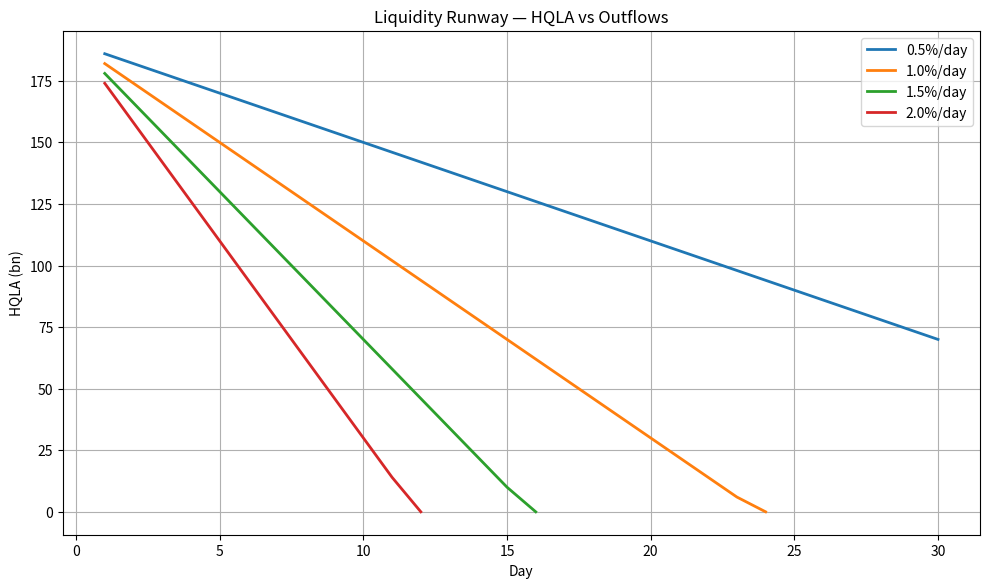
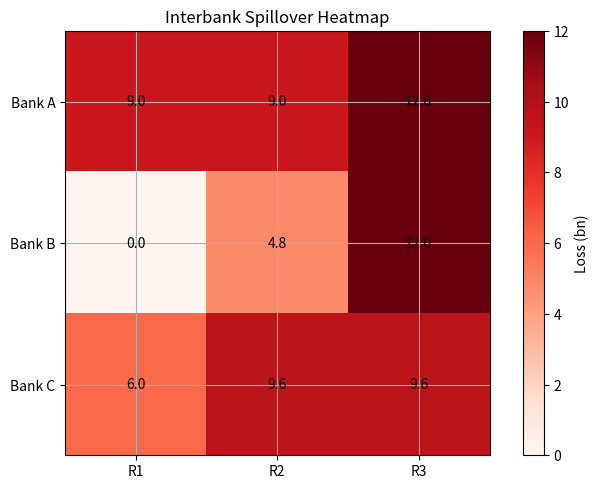

These figures' Python source, in order: (Note: this script raises an exception after producing the figures.)
# -*- coding: utf-8 -*-
"""
Banking Crises & Stress Testing (2024)
Includes:
- Rate shock losses on AFS/HTM portfolios (duration method)
- Deposit outflow liquidity runway (LCR-style)
- Simple interbank contagion toy model
- Combined Excel dashboard with Summary sheet

Outputs:
  assets/stress_liquidity.png
  assets/stress_contagion.png
  Banking_Stress_Testing_2024.xlsx
"""

import os
import numpy as np
import pandas as pd
import matplotlib.pyplot as plt

# ---------- Setup ----------
os.makedirs("assets", exist_ok=True)
plt.rcParams.update({"figure.dpi": 160, "axes.grid": True})
pd.options.display.float_format = "{:,.2f}".format

# ---------- Core Assumptions ----------
assumptions = {
    "Starting CET1 Capital": 25_000_000_000,
    "AFS Securities (market value)": 180_000_000_000,
    "HTM Securities (amortized cost)": 100_000_000_000,
    "AFS Duration (yrs)": 3.2,
    "HTM Duration (yrs)": 6.0,
    "Liquidity Buffer (HQLA)": 200_000_000_000,
    "Deposit Base": 800_000_000_000,
    "Liquidity Haircut (%)": 5.0,
    "Stress Horizon (days)": 30,
}

rate_shocks_bps = np.array([50, 100, 150, 200, 300, 400])
rate_shocks = rate_shocks_bps / 10_000.0
outflow_daily_pct = np.array([0.5, 1.0, 1.5, 2.0])

# Simple interbank network
exposure_bn = pd.DataFrame(
    [[0, 15, 5],
     [8, 0, 12],
     [6, 10, 0]],
    index=["Bank A", "Bank B", "Bank C"],
    columns=["Bank A", "Bank B", "Bank C"]
)
loss_given_default = 0.6
shock_default = "Bank B"

# ---------- 1. Rate Shock CET1 Impact ----------
afs_mv = assumptions["AFS Securities (market value)"]
htm_ac = assumptions["HTM Securities (amortized cost)"]
dur_afs = assumptions["AFS Duration (yrs)"]
dur_htm = assumptions["HTM Duration (yrs)"]
start_cet1 = assumptions["Starting CET1 Capital"]

rate_loss_tbl = []
for dr in rate_shocks:
    afs_loss = afs_mv * dur_afs * dr
    htm_loss = htm_ac * dur_htm * dr
    cet1_hit = afs_loss / start_cet1 * 100
    econ_hit = (afs_loss + htm_loss) / start_cet1 * 100
    rate_loss_tbl.append({
        "Rate Shock (bps)": int(dr * 10_000),
        "AFS Loss ($)": afs_loss,
        "HTM Econ Loss ($)": htm_loss,
        "CET1 Hit (%)": cet1_hit,
        "Econ CET1 Hit (%)": econ_hit
    })
rate_loss_tbl = pd.DataFrame(rate_loss_tbl)

# ---------- 2. Liquidity Runway ----------
def liquidity_runway(days, outflow_pct, buffer, haircut, base_dep):
    usable = buffer * (1 - haircut / 100)
    path = []
    for d in range(1, days + 1):
        out = outflow_pct / 100 * base_dep
        usable = max(0, usable - out)
        path.append({"Day": d, "HQLA Remaining": usable})
        if usable <= 0:
            break
    return pd.DataFrame(path)

runway_paths = {p: liquidity_runway(assumptions["Stress Horizon (days)"], p,
                                   assumptions["Liquidity Buffer (HQLA)"],
                                   assumptions["Liquidity Haircut (%)"],
                                   assumptions["Deposit Base"]) for p in outflow_daily_pct}

liq_summary = pd.DataFrame([{
    "Outflow / Day (%)": p,
    "Days Survived": len(df),
    "End HQLA ($)": df["HQLA Remaining"].iloc[-1]
} for p, df in runway_paths.items()])

# ---------- 3. Contagion Model ----------
def contagion_round(exposure_df, defaults, lgd=0.6, threshold=10.0):
    losses = exposure_df[list(defaults)].sum(axis=1) * lgd
    new_defaults = set(losses[losses > threshold].index) - set(defaults)
    return losses, new_defaults

defaults = {shock_default}
loss_history = []
for r in range(1, 4):
    losses, new_def = contagion_round(exposure_bn, defaults, loss_given_default, threshold=8.0)
    loss_history.append(pd.DataFrame({"Round": r, "Bank": losses.index, "Loss (bn)": losses.values}))
    defaults |= new_def
    if not new_def:
        break
spillover_tbl = pd.concat(loss_history, ignore_index=True)

# ---------- 4. PNG Charts ----------
plt.figure(figsize=(10, 6))
for p, df in runway_paths.items():
    plt.plot(df["Day"], df["HQLA Remaining"] / 1e9, label=f"{p:.1f}%/day", lw=2)
plt.title("Liquidity Runway — HQLA vs Outflows")
plt.xlabel("Day"); plt.ylabel("HQLA (bn)"); plt.legend(); plt.tight_layout()
plt.savefig("assets/stress_liquidity.png", bbox_inches="tight", facecolor="white")
plt.close()

if not spillover_tbl.empty:
    M = spillover_tbl.pivot(index="Bank", columns="Round", values="Loss (bn)").fillna(0)
    plt.figure(figsize=(7, 5))
    plt.imshow(M, cmap="Reds"); plt.colorbar(label="Loss (bn)")
    plt.xticks(range(len(M.columns)), [f"R{r}" for r in M.columns])
    plt.yticks(range(len(M.index)), M.index)
    for i in range(M.shape[0]):
        for j in range(M.shape[1]):
            plt.text(j, i, f"{M.values[i, j]:.1f}", ha="center", va="center")
    plt.title("Interbank Spillover Heatmap"); plt.tight_layout()
    plt.savefig("assets/stress_contagion.png", bbox_inches="tight", facecolor="white")
    plt.close()

# ---------- 5. Excel Workbook ----------
OUT = "Banking_Stress_Testing_2024.xlsx"
with pd.ExcelWriter(OUT, engine="xlsxwriter") as writer:
    pd.DataFrame.from_dict(assumptions, orient="index", columns=["Value"]).to_excel(writer, "Assumptions")
    rate_loss_tbl.to_excel(writer, "Rate_Shock_Losses", index=False)
    liq_summary.to_excel(writer, "Liquidity_Summary", index=False)
    exposure_bn.to_excel(writer, "Interbank_Exposure (bn)")
    spillover_tbl.to_excel(writer, "Spillover_Rounds", index=False)

    # Summary sheet
    summary_data = pd.DataFrame({
        "Metric": [
            "Max CET1 Hit (%)",
            "Avg Liquidity Days Survived",
            "Max Interbank Loss (bn)"
        ],
        "Value": [
            rate_loss_tbl["CET1 Hit (%)"].max(),
            liq_summary["Days Survived"].mean(),
            spillover_tbl["Loss (bn)"].max()
        ]
    })
    summary_data.to_excel(writer, "Summary", index=False)

    wb = writer.book
    ws = writer.sheets["Summary"]
    fmt_head = wb.add_format({"bold": True, "bg_color": "#DDEBF7", "border": 1})
    for i, c in enumerate(summary_data.columns):
        ws.write(0, i, c, fmt_head)
        ws.set_column(i, i, 28)

    # Chart 1: CET1 vs rate shock
    ws_rate = writer.sheets["Rate_Shock_Losses"]
    chart1 = wb.add_chart({"type": "line"})
    n = len(rate_loss_tbl)
    chart1.add_series({
        "name": "CET1 Hit (%)",
        "categories": ["Rate_Shock_Losses", 1, 0, n, 0],
        "values": ["Rate_Shock_Losses", 1, 3, n, 3],
    })
    chart1.set_title({"name": "CET1 Hit vs Rate Shock"})
    chart1.set_legend({"position": "bottom"})
    ws.insert_chart("H2", chart1)

    # Chart 2: Liquidity vs outflow
    ws_liq = writer.sheets["Liquidity_Summary"]
    chart2 = wb.add_chart({"type": "column"})
    m = len(liq_summary)
    chart2.add_series({
        "name": "Days Survived",
        "categories": ["Liquidity_Summary", 1, 0, m, 0],
        "values": ["Liquidity_Summary", 1, 1, m, 1],
    })
    chart2.set_title({"name": "Liquidity Survival vs Outflow Rate"})
    chart2.set_legend({"position": "bottom"})
    ws_liq.insert_chart("E2", chart2)

print(f"✅ Wrote: {OUT}")
print("🖼️ Saved: assets/stress_liquidity.png")
print("🖼️ Saved: assets/stress_contagion.png")
